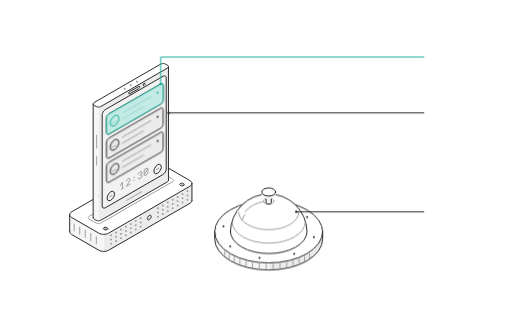
t = 0.00 s
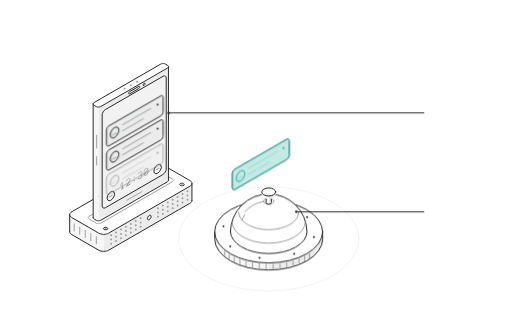
t = 0.53 s
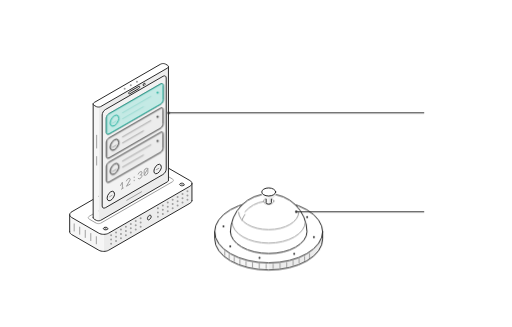
t = 1.07 s
t = 1.60 s: frame unchanged from t = 0.00 s, image omitted
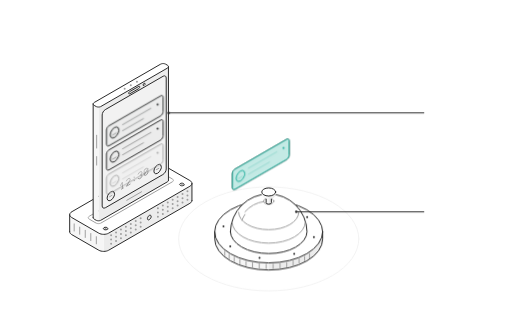
t = 2.13 s
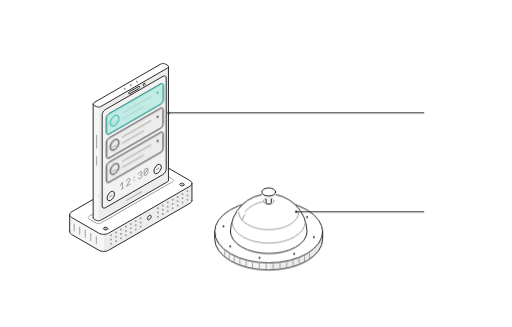
t = 2.67 s

The animated SVG that drew these frames (rendered in a browser with its animation timeline set to each time). Animation: 19 CSS @keyframes rules; one cycle of 3.20 s, repeats indefinitely.

<svg class="li-approval" xmlns="http://www.w3.org/2000/svg" width="720" height="460" viewBox="0 0 720 460" fill="none" stroke="#2a2a2a" role="img" aria-labelledby="li-approval-t" aria-describedby="li-approval-d">
<title id="li-approval-t">Approval</title>
<desc id="li-approval-d">A bell rings and a request card lands on the screen of a device standing in its dock, waiting for a reviewer.</desc>
<style>
@scope (svg.li-approval) {
:scope{stroke:none;--d:var(--illos-dark,0);--g:var(--illos-ground,#ffffff);--ink:var(--illos-ink,#2a2a2a);--accent:var(--illos-accent,#1daf9c);--mute:color-mix(in srgb,var(--ink) 45%,var(--g))}
path,polygon,ellipse,circle{vector-effect:non-scaling-stroke;stroke-linecap:round;stroke-linejoin:round}
.top{fill:color-mix(in srgb,var(--ink) calc(var(--d) * 10% + (1 - var(--d)) * 0%),var(--g))}
.left{fill:color-mix(in srgb,var(--ink) calc(var(--d) * 5% + (1 - var(--d)) * 4%),var(--g))}
.right{fill:color-mix(in srgb,var(--ink) calc(var(--d) * 2% + (1 - var(--d)) * 9%),var(--g))}
.recess{fill:color-mix(in srgb,var(--ink) calc(var(--d) * 4% + (1 - var(--d)) * 6%),var(--g))}
.ttop{fill:color-mix(in srgb,var(--accent) calc(var(--d) * 30% + (1 - var(--d)) * 10%),var(--g))}
.tleft{fill:color-mix(in srgb,var(--accent) calc(var(--d) * 22% + (1 - var(--d)) * 18%),var(--g))}
.tright{fill:color-mix(in srgb,var(--accent) calc(var(--d) * 16% + (1 - var(--d)) * 26%),var(--g))}
.e,.m,.te,.tem{fill:none;stroke-width:1px}
.e{stroke:var(--ink)}.m{stroke:var(--mute)}.te{stroke:var(--accent)}
.tcell{fill:color-mix(in srgb,var(--accent) 75%,var(--g));stroke:var(--accent);stroke-width:1px}
.tem{stroke:color-mix(in srgb,var(--accent) 45%,var(--g))}
.d{stroke-dasharray:2 3}
.dot{fill:var(--ink)}.tdot{fill:var(--accent)}.mdot{fill:var(--mute)}

.fd{stroke-width:2px}
.co,.ring{transform-box:fill-box;transform-origin:50% 50%}
.ring{opacity:0}
.cm0{animation:li-approval_m0 3.2s linear}.cm0 .co{animation:li-approval_o0 3.2s linear}.ct0{animation:li-approval_t0 3.2s linear}
.cm1{animation:li-approval_m1 3.2s linear}.cm1 .co{animation:li-approval_o1 3.2s linear}.ct1{animation:li-approval_t1 3.2s linear}
.cm2{animation:li-approval_m2 3.2s linear}.cm2 .co{animation:li-approval_o2 3.2s linear}.ct2{animation:li-approval_t2 3.2s linear}
.cm3{animation:li-approval_m3 3.2s linear}.cm3 .co{animation:li-approval_o3 3.2s linear}.ct3{animation:li-approval_t3 3.2s linear}
.cm4{animation:li-approval_m4 3.2s linear}.cm4 .co{animation:li-approval_o4 3.2s linear}.ct4{animation:li-approval_t4 3.2s linear}
.knob{animation:li-approval_press 3.2s linear}
.r0{animation:li-approval_r0 3.2s linear}.r1{animation:li-approval_r1 3.2s linear}
.labp{animation:li-approval_lab 3.2s linear}
@keyframes li-approval_m0{0%{transform:translate(0px,0px)}14.687%{transform:translate(0px,0px);animation-timing-function:cubic-bezier(0.32,0.72,0,1)}27.187%{transform:translate(0px,34px)}64.688%{transform:translate(0px,34px);animation-timing-function:cubic-bezier(0.32,0.72,0,1)}77.188%{transform:translate(0px,68px)}100%{transform:translate(0px,68px)}}
@keyframes li-approval_o0{0%{opacity:1;transform:scale(1)}100%{opacity:1;transform:scale(1)}}
@keyframes li-approval_t0{0%{opacity:1}10.937%{opacity:1;animation-timing-function:cubic-bezier(0.23,1,0.32,1)}20.313%{opacity:0}100%{opacity:0}}
@keyframes li-approval_m1{0%{transform:translate(0px,34px)}14.687%{transform:translate(0px,34px);animation-timing-function:cubic-bezier(0.32,0.72,0,1)}27.187%{transform:translate(0px,68px)}64.688%{transform:translate(0px,68px);animation-timing-function:cubic-bezier(0.32,0.72,0,1)}77.188%{transform:translate(0px,102px)}100%{transform:translate(0px,102px)}}
@keyframes li-approval_o1{0%{opacity:1;transform:scale(1)}64.688%{opacity:1;transform:scale(1);animation-timing-function:cubic-bezier(0.23,1,0.32,1)}75.625%{opacity:0;transform:scale(1)}100%{opacity:0;transform:scale(1)}}
@keyframes li-approval_t1{0%{opacity:0}100%{opacity:0}}
@keyframes li-approval_m2{0%{transform:translate(0px,68px)}14.687%{transform:translate(0px,68px);animation-timing-function:cubic-bezier(0.32,0.72,0,1)}27.187%{transform:translate(0px,102px)}100%{transform:translate(0px,102px)}}
@keyframes li-approval_o2{0%{opacity:1;transform:scale(1)}14.687%{opacity:1;transform:scale(1);animation-timing-function:cubic-bezier(0.23,1,0.32,1)}25.625%{opacity:0;transform:scale(1)}100%{opacity:0;transform:scale(1)}}
@keyframes li-approval_t2{0%{opacity:0}100%{opacity:0}}
@keyframes li-approval_m3{0%{transform:translate(188.36px,82.75px)}10.937%{transform:translate(188.36px,82.75px);animation-timing-function:cubic-bezier(0.77,0,0.175,1)}32.813%{transform:translate(0px,0px)}64.688%{transform:translate(0px,0px);animation-timing-function:cubic-bezier(0.32,0.72,0,1)}77.188%{transform:translate(0px,34px)}100%{transform:translate(0px,34px)}}
@keyframes li-approval_o3{0%{opacity:0;transform:scale(0.92)}10.937%{opacity:0;transform:scale(0.92);animation-timing-function:cubic-bezier(0.23,1,0.32,1)}17.188%{opacity:1;transform:scale(1)}100%{opacity:1;transform:scale(1)}}
@keyframes li-approval_t3{0%{opacity:1}60.938%{opacity:1;animation-timing-function:cubic-bezier(0.23,1,0.32,1)}70.313%{opacity:0}100%{opacity:0}}
@keyframes li-approval_m4{0%{transform:translate(188.36px,82.75px)}60.938%{transform:translate(188.36px,82.75px);animation-timing-function:cubic-bezier(0.77,0,0.175,1)}82.813%{transform:translate(0px,0px)}100%{transform:translate(0px,0px)}}
@keyframes li-approval_o4{0%{opacity:0;transform:scale(0.92)}60.938%{opacity:0;transform:scale(0.92);animation-timing-function:cubic-bezier(0.23,1,0.32,1)}67.188%{opacity:1;transform:scale(1)}100%{opacity:1;transform:scale(1)}}
@keyframes li-approval_t4{0%{opacity:1}100%{opacity:1}}
@keyframes li-approval_press{0%{transform:translateY(0px)}7.813%{transform:translateY(0px);animation-timing-function:cubic-bezier(0.23,1,0.32,1)}10.937%{transform:translateY(4px);animation-timing-function:cubic-bezier(0.77,0,0.175,1)}17.188%{transform:translateY(0px)}57.813%{transform:translateY(0px);animation-timing-function:cubic-bezier(0.23,1,0.32,1)}60.938%{transform:translateY(4px);animation-timing-function:cubic-bezier(0.77,0,0.175,1)}67.187%{transform:translateY(0px)}100%{transform:translateY(0px)}}
@keyframes li-approval_r0{0%{opacity:0;transform:scale(1)}10.313%{opacity:0;transform:scale(1);animation-timing-function:cubic-bezier(0.23,1,0.32,1)}12.188%{opacity:0.9;transform:scale(1.06);animation-timing-function:cubic-bezier(0.23,1,0.32,1)}26.563%{opacity:0;transform:scale(1.6)}100%{opacity:0;transform:scale(1.6)}}
@keyframes li-approval_r1{0%{opacity:0;transform:scale(1)}60.313%{opacity:0;transform:scale(1);animation-timing-function:cubic-bezier(0.23,1,0.32,1)}62.188%{opacity:0.9;transform:scale(1.06);animation-timing-function:cubic-bezier(0.23,1,0.32,1)}76.563%{opacity:0;transform:scale(1.6)}100%{opacity:0;transform:scale(1.6)}}
@keyframes li-approval_lab{0%{opacity:1}10.313%{opacity:1;animation-timing-function:cubic-bezier(0.23,1,0.32,1)}14.063%{opacity:0}34.375%{opacity:0;animation-timing-function:cubic-bezier(0.23,1,0.32,1)}42.188%{opacity:1}60.313%{opacity:1;animation-timing-function:cubic-bezier(0.23,1,0.32,1)}64.063%{opacity:0}84.375%{opacity:0;animation-timing-function:cubic-bezier(0.23,1,0.32,1)}92.188%{opacity:1}100%{opacity:1}}
@media (prefers-reduced-motion: reduce){.cm0{transform:translate(0px,0px)}.ct0{opacity:1}.cm1{transform:translate(0px,34px)}.ct1{opacity:0}.cm2{transform:translate(0px,68px)}.ct2{opacity:0}.cm3 .co{opacity:0}.cm4 .co{opacity:0}}
*{animation-iteration-count:infinite!important;animation-play-state:var(--illos-play,running)!important}
@media (prefers-reduced-motion: reduce){*{animation:none!important}}
}
</style>
<polygon class="right" points="269.9,258 269.71,259.1 269.16,260.16 268.25,261.14 267.03,262 152.72,328 151.23,328.7 149.54,329.23 147.7,329.55 145.79,329.66 145.79,353.66 147.7,353.55 149.54,353.23 151.23,352.7 152.72,352 267.03,286 268.25,285.14 269.16,284.16 269.71,283.1 269.9,282"/><polygon class="left" points="145.79,329.66 143.88,329.55 142.04,329.23 140.35,328.7 138.86,328 100.76,306 99.54,305.14 98.63,304.16 98.07,303.1 97.89,302 97.89,326 98.07,327.1 98.63,328.16 99.54,329.14 100.76,330 138.86,352 140.35,352.7 142.04,353.23 143.88,353.55 145.79,353.66"/><polygon class="top" points="215.07,232 216.56,231.3 218.25,230.77 220.09,230.45 222,230.34 223.91,230.45 225.75,230.77 227.44,231.3 228.93,232 267.03,254 268.25,254.86 269.16,255.84 269.71,256.9 269.9,258 269.71,259.1 269.16,260.16 268.25,261.14 267.03,262 152.72,328 151.23,328.7 149.54,329.23 147.7,329.55 145.79,329.66 143.88,329.55 142.04,329.23 140.35,328.7 138.86,328 100.76,306 99.54,305.14 98.63,304.16 98.07,303.1 97.89,302 98.07,300.9 98.63,299.84 99.54,298.86 100.76,298"/><path class="e" d="M215.07 232L216.56 231.3L218.25 230.77L220.09 230.45L222 230.34L223.91 230.45L225.75 230.77L227.44 231.3L228.93 232L267.03 254L268.25 254.86L269.16 255.84L269.71 256.9L269.9 258L269.71 259.1L269.16 260.16L268.25 261.14L267.03 262L152.72 328L151.23 328.7L149.54 329.23L147.7 329.55L145.79 329.66L143.88 329.55L142.04 329.23L140.35 328.7L138.86 328L100.76 306L99.54 305.14L98.63 304.16L98.07 303.1L97.89 302L98.07 300.9L98.63 299.84L99.54 298.86L100.76 298ZM269.9 282L269.71 283.1L269.16 284.16L268.25 285.14L267.03 286L152.72 352L151.23 352.7L149.54 353.23L147.7 353.55L145.79 353.66L143.88 353.55L142.04 353.23L140.35 352.7L138.86 352L100.76 330L99.54 329.14L98.63 328.16L98.07 327.1L97.89 326M269.9 258L269.9 282M97.89 302L97.89 326"/><path class="m" d="M225.9 246.25L226.64 245.9L227.49 245.64L228.41 245.48L229.36 245.42L230.32 245.48L231.24 245.64L232.08 245.9L232.83 246.25L242.35 251.75L242.96 252.18L243.41 252.67L243.69 253.2L243.79 253.75L243.69 254.3L243.41 254.83L242.96 255.32L242.35 255.75L141.89 313.75L141.15 314.1L140.3 314.36L139.38 314.52L138.43 314.58L137.47 314.52L136.55 314.36L135.71 314.1L134.96 313.75L125.44 308.25L124.83 307.82L124.38 307.33L124.1 306.8L124 306.25L124.1 305.7L124.38 305.17L124.83 304.68L125.44 304.25ZM254.22 258.6L257.33 260.4M146.83 320.6L149.95 322.4M104.22 325L104.22 315M112.01 329.5L112.01 319.5M119.81 334L119.81 324M127.6 338.5L127.6 328.5M135.4 343L135.4 333"/><path class="e" d="M258.03 260.8L256.6 261.28L254.95 261.28L253.52 260.8L252.7 259.98L252.7 259.02L253.52 258.2L254.95 257.72L256.6 257.72L258.03 258.2L258.85 259.02L258.85 259.98ZM150.64 322.8L149.21 323.28L147.56 323.28L146.14 322.8L145.31 321.98L145.31 321.02L146.14 320.2L147.56 319.72L149.21 319.72L150.64 320.2L151.46 321.02L151.46 321.98ZM212.47 304.5L212.13 303.2L211.17 302.65L209.88 303L208.58 304.15L207.63 305.8L207.28 307.5L207.63 308.8L208.58 309.35L209.88 309L211.17 307.85L212.13 306.2Z"/><path class="m fd" d="M197.75 319h0M197.75 313h0M197.75 307h0M190.82 323h0M190.82 317h0M190.82 311h0M183.89 327h0M183.89 321h0M183.89 315h0M176.97 331h0M176.97 325h0M176.97 319h0M170.04 335h0M170.04 329h0M170.04 323h0M163.11 339h0M163.11 333h0M163.11 327h0M156.18 343h0M156.18 337h0M156.18 331h0M222 305h0M222 299h0M222 293h0M228.93 301h0M228.93 295h0M228.93 289h0M235.86 297h0M235.86 291h0M235.86 285h0M242.78 293h0M242.78 287h0M242.78 281h0M249.71 289h0M249.71 283h0M249.71 277h0M256.64 285h0M256.64 279h0M256.64 273h0M263.57 281h0M263.57 275h0M263.57 269h0"/>
<polygon class="right" points="236.86,93.75 236.76,94.3 236.49,94.83 236.03,95.32 235.42,95.75 141.89,149.75 141.15,150.1 140.3,150.36 139.38,150.52 138.43,150.58 138.43,310.58 139.38,310.52 140.3,310.36 141.15,310.1 141.89,309.75 235.42,255.75 236.03,255.32 236.49,254.83 236.76,254.3 236.86,253.75"/><polygon class="left" points="138.43,150.58 137.47,150.52 136.55,150.36 135.71,150.1 134.96,149.75 132.37,148.25 131.76,147.82 131.3,147.33 131.03,146.8 130.93,146.25 130.93,306.25 131.03,306.8 131.3,307.33 131.76,307.82 132.37,308.25 134.96,309.75 135.71,310.1 136.55,310.36 137.47,310.52 138.43,310.58"/><polygon class="top" points="225.9,90.25 226.64,89.9 227.49,89.64 228.41,89.48 229.36,89.42 230.32,89.48 231.24,89.64 232.08,89.9 232.83,90.25 235.42,91.75 236.03,92.18 236.49,92.67 236.76,93.2 236.86,93.75 236.76,94.3 236.49,94.83 236.03,95.32 235.42,95.75 141.89,149.75 141.15,150.1 140.3,150.36 139.38,150.52 138.43,150.58 137.47,150.52 136.55,150.36 135.71,150.1 134.96,149.75 132.37,148.25 131.76,147.82 131.3,147.33 131.03,146.8 130.93,146.25 131.03,145.7 131.3,145.17 131.76,144.68 132.37,144.25"/><path class="e" d="M225.9 90.25L226.64 89.9L227.49 89.64L228.41 89.48L229.36 89.42L230.32 89.48L231.24 89.64L232.08 89.9L232.83 90.25L235.42 91.75L236.03 92.18L236.49 92.67L236.76 93.2L236.86 93.75L236.76 94.3L236.49 94.83L236.03 95.32L235.42 95.75L141.89 149.75L141.15 150.1L140.3 150.36L139.38 150.52L138.43 150.58L137.47 150.52L136.55 150.36L135.71 150.1L134.96 149.75L132.37 148.25L131.76 147.82L131.3 147.33L131.03 146.8L130.93 146.25L131.03 145.7L131.3 145.17L131.76 144.68L132.37 144.25ZM236.86 253.75L236.76 254.3L236.49 254.83L236.03 255.32L235.42 255.75L141.89 309.75L141.15 310.1L140.3 310.36L139.38 310.52L138.43 310.58L137.47 310.52L136.55 310.36L135.71 310.1L134.96 309.75L132.37 308.25L131.76 307.82L131.3 307.33L131.03 306.8L130.93 306.25M236.86 93.75L236.86 253.75M130.93 146.25L130.93 306.25"/>
<polygon class="recess" points="147.95,292.25 146.3,292.83 144.89,292.55 143.95,291.47 143.62,289.75 143.62,161.75 143.95,159.65 144.89,157.48 146.3,155.59 147.95,154.25 229.36,107.25 231.02,106.67 232.42,106.95 233.36,108.03 233.69,109.75 233.69,237.75 233.36,239.85 232.42,242.02 231.02,243.91 229.36,245.25"/><path class="e" d="M147.95 292.25L146.3 292.83L144.89 292.55L143.95 291.47L143.62 289.75L143.62 161.75L143.95 159.65L144.89 157.48L146.3 155.59L147.95 154.25L229.36 107.25L231.02 106.67L232.42 106.95L233.36 108.03L233.69 109.75L233.69 237.75L233.36 239.85L232.42 242.02L231.02 243.91L229.36 245.25Z"/>
<path class="e" d="M182.16 132L181.67 132.17L181.24 132.09L180.96 131.77L180.86 131.25L180.86 131.25L180.96 130.62L181.24 129.97L181.67 129.4L182.16 129L195.15 121.5L195.65 121.33L196.07 121.41L196.35 121.73L196.45 122.25L196.45 122.25L196.35 122.88L196.07 123.53L195.65 124.1L195.15 124.5ZM203.9 117.95L203.49 117.05L202.51 117.15L201.53 118.18L201.13 119.55L201.53 120.45L202.51 120.35L203.49 119.32ZM160.95 272.75L160.25 270.15L158.35 269.05L155.75 269.75L153.15 272.05L151.25 275.35L150.55 278.75L151.25 281.35L153.15 282.45L155.75 281.75L158.35 279.45L160.25 276.15ZM226.76 234.75L226.07 232.15L224.17 231.05L221.57 231.75L218.97 234.05L217.07 237.35L216.37 240.75L217.07 243.35L218.97 244.45L221.57 243.75L224.17 241.45L226.07 238.15Z"/><path class="m" d="M178.27 281.75L199.05 269.75M169.43 260.85L172.03 256.35L172.03 265.35M170.73 266.1L173.33 264.6M177.75 254.55L179.05 252.3L181.64 250.8L182.94 251.55L182.94 253.05L177.75 262.05L182.94 259.05M188.66 249L188.66 249.75M188.66 253.5L188.66 254.25M194.37 244.95L195.67 242.7L198.27 241.2L199.57 241.95L199.57 243.45L198.27 245.7L196.97 246.45M198.27 245.7L199.57 246.45L199.57 247.95L198.27 250.2L195.67 251.7L194.37 250.95M203.99 237.9L206.58 236.4L207.88 237.15L207.88 243.15L206.58 245.4L203.99 246.9L202.69 246.15L202.69 240.15L203.99 237.9M207.88 237.15L202.69 246.15M154.02 276.75L157.48 274.75M219.83 238.75L223.3 236.75M135.83 190.25L135.83 208.25M135.83 220.25L135.83 232.25"/><path class="m fd" d="M192.56 115h0M183.89 120h0M175.23 125h0"/>
<ellipse class="m ring r0" cx="377.88" cy="336" rx="83.28" ry="48.08"/><ellipse class="m ring r1" cx="377.88" cy="336" rx="83.28" ry="48.08"/>
<path class="left" d="M301.95 326L301.95 336A75.93 43.84 0 0 0 377.88 379.84L377.88 369.84A75.93 43.84 0 0 1 301.95 326Z"/><path class="right" d="M453.82 326L453.82 336A75.93 43.84 0 0 1 377.88 379.84L377.88 369.84A75.93 43.84 0 0 0 453.82 326Z"/><ellipse class="top" cx="377.88" cy="326" rx="75.93" ry="43.84"/><path class="e" d="M301.95 326L301.95 336A75.93 43.84 0 0 0 453.82 336L453.82 326"/><ellipse class="e" cx="377.88" cy="326" rx="75.93" ry="43.84"/><path class="m" d="M316.12 359.5L316.12 353.5M322.32 363.88L322.32 357.88M329.44 367.76L329.44 361.76M337.36 371.08L337.36 365.08M345.96 373.78L345.96 367.78M355.09 375.82L355.09 369.82M364.6 377.16L364.6 371.16M374.33 377.79L374.33 371.79M384.12 377.69L384.12 371.69M393.81 376.87L393.81 370.87M403.23 375.33L403.23 369.33M412.23 373.1L412.23 367.1M420.66 370.22L420.66 364.22M428.38 366.74L428.38 360.74M435.25 362.72L435.25 356.72"/><path class="e fd" d="M413.75 357.24h0M364.99 362.73h0M323.78 346.71h0M314.27 318.55h0M342.02 294.76h0M390.78 289.27h0M431.99 305.29h0M441.5 333.45h0"/><path class="top" d="M324 326A53.89 53.89 0 0 1 431.77 326A53.89 31.11 0 0 1 324 326Z"/><path class="e" d="M324 326A53.89 53.89 0 0 1 431.77 326A53.89 31.11 0 0 1 324 326"/><path class="m" d="M344.47 297.98A43.11 43.11 0 0 1 371.42 283.43M340.16 309.83A43.11 43.11 0 0 1 344.47 301.75"/><path class="m" d="M326.48 312.8A51.41 29.68 0 0 0 429.29 312.8"/><path class="m" d="M335.6 298.72A42.28 24.41 0 0 0 420.17 298.72"/><ellipse class="m" cx="377.88" cy="283" rx="7.35" ry="4.24"/>
<g class="knob"><path class="left" d="M374.21 274L374.21 285A3.67 2.12 0 0 0 377.88 287.12L377.88 276.12A3.67 2.12 0 0 1 374.21 274Z"/><path class="right" d="M381.56 274L381.56 285A3.67 2.12 0 0 1 377.88 287.12L377.88 276.12A3.67 2.12 0 0 0 381.56 274Z"/><ellipse class="top" cx="377.88" cy="274" rx="3.67" ry="2.12"/><path class="e" d="M374.21 274L374.21 285A3.67 2.12 0 0 0 381.56 285L381.56 274"/><ellipse class="e" cx="377.88" cy="274" rx="3.67" ry="2.12"/><path class="left" d="M368.09 270L368.09 274A9.8 5.66 0 0 0 377.88 279.66L377.88 275.66A9.8 5.66 0 0 1 368.09 270Z"/><path class="right" d="M387.68 270L387.68 274A9.8 5.66 0 0 1 377.88 279.66L377.88 275.66A9.8 5.66 0 0 0 387.68 270Z"/><ellipse class="top" cx="377.88" cy="270" rx="9.8" ry="5.66"/><ellipse class="e" cx="377.88" cy="270" rx="9.8" ry="5.66"/></g>
<g class="cm0"><g class="co"><path class="right" d="M153.15 188.25L151.83 188.71L150.7 188.49L149.95 187.63L149.69 186.25L149.69 166.25L149.95 164.57L150.7 162.84L151.83 161.32L153.15 160.25L225.9 118.25L227.22 117.79L228.35 118.01L229.1 118.87L229.36 120.25L229.36 140.25L229.1 141.93L228.35 143.66L227.22 145.18L225.9 146.25Z"/><path class="e" d="M153.15 188.25L151.83 188.71L150.7 188.49L149.95 187.63L149.69 186.25L149.69 166.25L149.95 164.57L150.7 162.84L151.83 161.32L153.15 160.25L225.9 118.25L227.22 117.79L228.35 118.01L229.1 118.87L229.36 120.25L229.36 140.25L229.1 141.93L228.35 143.66L227.22 145.18L225.9 146.25ZM167.01 166.25L166.2 163.22L163.98 161.94L160.95 162.75L157.91 165.44L155.7 169.28L154.88 173.25L155.7 176.28L157.91 177.56L160.95 176.75L163.98 174.06L166.2 170.22Z"/><path class="m" d="M158.35 173.25L163.54 170.25M172.2 158.75L212.04 135.75M172.2 167.25L201.65 150.25"/><path class="e fd" d="M221.57 130.25h0"/><g class="ct0"><path class="tright" d="M153.15 188.25L151.83 188.71L150.7 188.49L149.95 187.63L149.69 186.25L149.69 166.25L149.95 164.57L150.7 162.84L151.83 161.32L153.15 160.25L225.9 118.25L227.22 117.79L228.35 118.01L229.1 118.87L229.36 120.25L229.36 140.25L229.1 141.93L228.35 143.66L227.22 145.18L225.9 146.25Z"/><path class="te" d="M153.15 188.25L151.83 188.71L150.7 188.49L149.95 187.63L149.69 186.25L149.69 166.25L149.95 164.57L150.7 162.84L151.83 161.32L153.15 160.25L225.9 118.25L227.22 117.79L228.35 118.01L229.1 118.87L229.36 120.25L229.36 140.25L229.1 141.93L228.35 143.66L227.22 145.18L225.9 146.25ZM167.01 166.25L166.2 163.22L163.98 161.94L160.95 162.75L157.91 165.44L155.7 169.28L154.88 173.25L155.7 176.28L157.91 177.56L160.95 176.75L163.98 174.06L166.2 170.22Z"/><path class="tem" d="M158.35 173.25L163.54 170.25M172.2 158.75L212.04 135.75M172.2 167.25L201.65 150.25"/><path class="te fd" d="M221.57 130.25h0"/></g></g></g>
<g class="cm1"><g class="co"><path class="right" d="M153.15 188.25L151.83 188.71L150.7 188.49L149.95 187.63L149.69 186.25L149.69 166.25L149.95 164.57L150.7 162.84L151.83 161.32L153.15 160.25L225.9 118.25L227.22 117.79L228.35 118.01L229.1 118.87L229.36 120.25L229.36 140.25L229.1 141.93L228.35 143.66L227.22 145.18L225.9 146.25Z"/><path class="e" d="M153.15 188.25L151.83 188.71L150.7 188.49L149.95 187.63L149.69 186.25L149.69 166.25L149.95 164.57L150.7 162.84L151.83 161.32L153.15 160.25L225.9 118.25L227.22 117.79L228.35 118.01L229.1 118.87L229.36 120.25L229.36 140.25L229.1 141.93L228.35 143.66L227.22 145.18L225.9 146.25ZM167.01 166.25L166.2 163.22L163.98 161.94L160.95 162.75L157.91 165.44L155.7 169.28L154.88 173.25L155.7 176.28L157.91 177.56L160.95 176.75L163.98 174.06L166.2 170.22Z"/><path class="m" d="M158.35 173.25L163.54 170.25M172.2 158.75L212.04 135.75M172.2 167.25L201.65 150.25"/><path class="e fd" d="M221.57 130.25h0"/><g class="ct1"><path class="tright" d="M153.15 188.25L151.83 188.71L150.7 188.49L149.95 187.63L149.69 186.25L149.69 166.25L149.95 164.57L150.7 162.84L151.83 161.32L153.15 160.25L225.9 118.25L227.22 117.79L228.35 118.01L229.1 118.87L229.36 120.25L229.36 140.25L229.1 141.93L228.35 143.66L227.22 145.18L225.9 146.25Z"/><path class="te" d="M153.15 188.25L151.83 188.71L150.7 188.49L149.95 187.63L149.69 186.25L149.69 166.25L149.95 164.57L150.7 162.84L151.83 161.32L153.15 160.25L225.9 118.25L227.22 117.79L228.35 118.01L229.1 118.87L229.36 120.25L229.36 140.25L229.1 141.93L228.35 143.66L227.22 145.18L225.9 146.25ZM167.01 166.25L166.2 163.22L163.98 161.94L160.95 162.75L157.91 165.44L155.7 169.28L154.88 173.25L155.7 176.28L157.91 177.56L160.95 176.75L163.98 174.06L166.2 170.22Z"/><path class="tem" d="M158.35 173.25L163.54 170.25M172.2 158.75L212.04 135.75M172.2 167.25L201.65 150.25"/><path class="te fd" d="M221.57 130.25h0"/></g></g></g>
<g class="cm2"><g class="co"><path class="right" d="M153.15 188.25L151.83 188.71L150.7 188.49L149.95 187.63L149.69 186.25L149.69 166.25L149.95 164.57L150.7 162.84L151.83 161.32L153.15 160.25L225.9 118.25L227.22 117.79L228.35 118.01L229.1 118.87L229.36 120.25L229.36 140.25L229.1 141.93L228.35 143.66L227.22 145.18L225.9 146.25Z"/><path class="e" d="M153.15 188.25L151.83 188.71L150.7 188.49L149.95 187.63L149.69 186.25L149.69 166.25L149.95 164.57L150.7 162.84L151.83 161.32L153.15 160.25L225.9 118.25L227.22 117.79L228.35 118.01L229.1 118.87L229.36 120.25L229.36 140.25L229.1 141.93L228.35 143.66L227.22 145.18L225.9 146.25ZM167.01 166.25L166.2 163.22L163.98 161.94L160.95 162.75L157.91 165.44L155.7 169.28L154.88 173.25L155.7 176.28L157.91 177.56L160.95 176.75L163.98 174.06L166.2 170.22Z"/><path class="m" d="M158.35 173.25L163.54 170.25M172.2 158.75L212.04 135.75M172.2 167.25L201.65 150.25"/><path class="e fd" d="M221.57 130.25h0"/><g class="ct2"><path class="tright" d="M153.15 188.25L151.83 188.71L150.7 188.49L149.95 187.63L149.69 186.25L149.69 166.25L149.95 164.57L150.7 162.84L151.83 161.32L153.15 160.25L225.9 118.25L227.22 117.79L228.35 118.01L229.1 118.87L229.36 120.25L229.36 140.25L229.1 141.93L228.35 143.66L227.22 145.18L225.9 146.25Z"/><path class="te" d="M153.15 188.25L151.83 188.71L150.7 188.49L149.95 187.63L149.69 186.25L149.69 166.25L149.95 164.57L150.7 162.84L151.83 161.32L153.15 160.25L225.9 118.25L227.22 117.79L228.35 118.01L229.1 118.87L229.36 120.25L229.36 140.25L229.1 141.93L228.35 143.66L227.22 145.18L225.9 146.25ZM167.01 166.25L166.2 163.22L163.98 161.94L160.95 162.75L157.91 165.44L155.7 169.28L154.88 173.25L155.7 176.28L157.91 177.56L160.95 176.75L163.98 174.06L166.2 170.22Z"/><path class="tem" d="M158.35 173.25L163.54 170.25M172.2 158.75L212.04 135.75M172.2 167.25L201.65 150.25"/><path class="te fd" d="M221.57 130.25h0"/></g></g></g>
<g class="cm3"><g class="co"><path class="right" d="M153.15 188.25L151.83 188.71L150.7 188.49L149.95 187.63L149.69 186.25L149.69 166.25L149.95 164.57L150.7 162.84L151.83 161.32L153.15 160.25L225.9 118.25L227.22 117.79L228.35 118.01L229.1 118.87L229.36 120.25L229.36 140.25L229.1 141.93L228.35 143.66L227.22 145.18L225.9 146.25Z"/><path class="e" d="M153.15 188.25L151.83 188.71L150.7 188.49L149.95 187.63L149.69 186.25L149.69 166.25L149.95 164.57L150.7 162.84L151.83 161.32L153.15 160.25L225.9 118.25L227.22 117.79L228.35 118.01L229.1 118.87L229.36 120.25L229.36 140.25L229.1 141.93L228.35 143.66L227.22 145.18L225.9 146.25ZM167.01 166.25L166.2 163.22L163.98 161.94L160.95 162.75L157.91 165.44L155.7 169.28L154.88 173.25L155.7 176.28L157.91 177.56L160.95 176.75L163.98 174.06L166.2 170.22Z"/><path class="m" d="M158.35 173.25L163.54 170.25M172.2 158.75L212.04 135.75M172.2 167.25L201.65 150.25"/><path class="e fd" d="M221.57 130.25h0"/><g class="ct3"><path class="tright" d="M153.15 188.25L151.83 188.71L150.7 188.49L149.95 187.63L149.69 186.25L149.69 166.25L149.95 164.57L150.7 162.84L151.83 161.32L153.15 160.25L225.9 118.25L227.22 117.79L228.35 118.01L229.1 118.87L229.36 120.25L229.36 140.25L229.1 141.93L228.35 143.66L227.22 145.18L225.9 146.25Z"/><path class="te" d="M153.15 188.25L151.83 188.71L150.7 188.49L149.95 187.63L149.69 186.25L149.69 166.25L149.95 164.57L150.7 162.84L151.83 161.32L153.15 160.25L225.9 118.25L227.22 117.79L228.35 118.01L229.1 118.87L229.36 120.25L229.36 140.25L229.1 141.93L228.35 143.66L227.22 145.18L225.9 146.25ZM167.01 166.25L166.2 163.22L163.98 161.94L160.95 162.75L157.91 165.44L155.7 169.28L154.88 173.25L155.7 176.28L157.91 177.56L160.95 176.75L163.98 174.06L166.2 170.22Z"/><path class="tem" d="M158.35 173.25L163.54 170.25M172.2 158.75L212.04 135.75M172.2 167.25L201.65 150.25"/><path class="te fd" d="M221.57 130.25h0"/></g></g></g>
<g class="cm4"><g class="co"><path class="right" d="M153.15 188.25L151.83 188.71L150.7 188.49L149.95 187.63L149.69 186.25L149.69 166.25L149.95 164.57L150.7 162.84L151.83 161.32L153.15 160.25L225.9 118.25L227.22 117.79L228.35 118.01L229.1 118.87L229.36 120.25L229.36 140.25L229.1 141.93L228.35 143.66L227.22 145.18L225.9 146.25Z"/><path class="e" d="M153.15 188.25L151.83 188.71L150.7 188.49L149.95 187.63L149.69 186.25L149.69 166.25L149.95 164.57L150.7 162.84L151.83 161.32L153.15 160.25L225.9 118.25L227.22 117.79L228.35 118.01L229.1 118.87L229.36 120.25L229.36 140.25L229.1 141.93L228.35 143.66L227.22 145.18L225.9 146.25ZM167.01 166.25L166.2 163.22L163.98 161.94L160.95 162.75L157.91 165.44L155.7 169.28L154.88 173.25L155.7 176.28L157.91 177.56L160.95 176.75L163.98 174.06L166.2 170.22Z"/><path class="m" d="M158.35 173.25L163.54 170.25M172.2 158.75L212.04 135.75M172.2 167.25L201.65 150.25"/><path class="e fd" d="M221.57 130.25h0"/><g class="ct4"><path class="tright" d="M153.15 188.25L151.83 188.71L150.7 188.49L149.95 187.63L149.69 186.25L149.69 166.25L149.95 164.57L150.7 162.84L151.83 161.32L153.15 160.25L225.9 118.25L227.22 117.79L228.35 118.01L229.1 118.87L229.36 120.25L229.36 140.25L229.1 141.93L228.35 143.66L227.22 145.18L225.9 146.25Z"/><path class="te" d="M153.15 188.25L151.83 188.71L150.7 188.49L149.95 187.63L149.69 186.25L149.69 166.25L149.95 164.57L150.7 162.84L151.83 161.32L153.15 160.25L225.9 118.25L227.22 117.79L228.35 118.01L229.1 118.87L229.36 120.25L229.36 140.25L229.1 141.93L228.35 143.66L227.22 145.18L225.9 146.25ZM167.01 166.25L166.2 163.22L163.98 161.94L160.95 162.75L157.91 165.44L155.7 169.28L154.88 173.25L155.7 176.28L157.91 177.56L160.95 176.75L163.98 174.06L166.2 170.22Z"/><path class="tem" d="M158.35 173.25L163.54 170.25M172.2 158.75L212.04 135.75M172.2 167.25L201.65 150.25"/><path class="te fd" d="M221.57 130.25h0"/></g></g></g>
<g class="labp"><g class="lab"><circle class="tdot" cx="225.9" cy="118.25" r="1.75"/><path class="te" d="M225.9 118.25V80.25H596"/><text class="lt lt--active" x="604" y="83.85">REQUEST</text></g></g>
<g class="lab"><circle class="dot" cx="237.16" cy="158.75" r="1.75"/><path class="e" d="M237.16 158.75H596"/><text class="lt" x="604" y="162.35">APPROVER</text></g>
<g class="lab"><circle class="dot" cx="416.68" cy="297.98" r="1.75"/><path class="e" d="M416.68 297.98H596"/><text class="lt" x="604" y="301.58">DECISION</text></g>
</svg>
